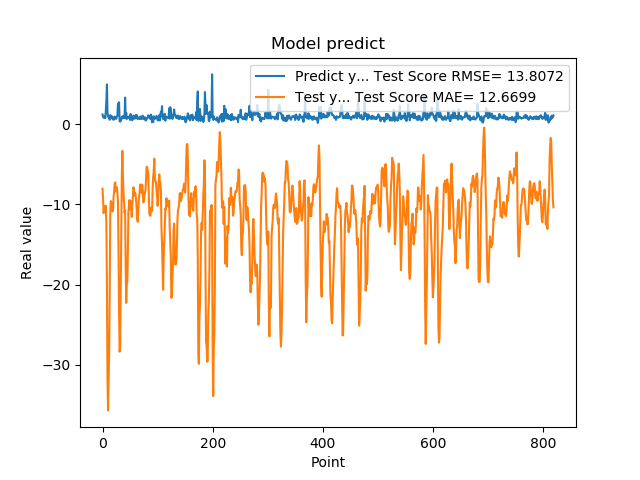

The file beside this chart, header and first rows:
1.201630949974060059e+00, -8.059307632667060517e+00
8.802530169486999512e-01, -9.403715839883853178e+00
8.531429767608642578e-01, -1.110032836944838941e+01
7.591750025749206543e-01, -1.021184222733581848e+01
1.005007982254028320e+00, -1.033654797149547377e+01
7.687720060348510742e-01, -1.078016623390745821e+01
1.740013241767883301e+00, -1.019653181386931351e+01
2.913533687591552734e+00, -1.257995397439202812e+01
4.963075160980224609e+00, -2.053272181722512713e+01
1.471215128898620605e+00, -3.176276276075568816e+01
1.000648975372314453e+00, -3.570025303930138705e+01
8.220189809799194336e-01, -3.239950557572706913e+01
9.362199902534482643e-01, -2.844313724636668894e+01
5.486897230148315430e-01, -2.100644709600188520e+01
1.111255049705505371e+00, -1.121654476516739152e+01
7.148039937019348145e-01, -9.578957446285702559e+00
1.052167057991027832e+00, -9.950814119026228255e+00
8.955980539321898304e-01, -9.896333982185682387e+00
7.769405245780944824e-01, -1.088532284020028840e+01
5.699509978294372559e-01, -1.079451168301584474e+01
8.244060277938842773e-01, -9.110802079959213984e+00
5.800840258598327637e-01, -8.469757935249710101e+00
9.488009810447691761e-01, -7.451800760704727189e+00
7.918390035629272461e-01, -7.252356870049178283e+00
6.937990188598632812e-01, -8.376709296560683526e+00
6.834830045700073242e-01, -8.322207320750958814e+00
9.433320164680479847e-01, -7.860887827017849716e+00
1.032713770866394043e+00, -8.568407776018787558e+00
2.556216001510620117e+00, -9.621329610448499992e+00
2.464895963668823242e+00, -1.563435512064891419e+01
2.728049993515014204e+00, -2.342933120292331850e+01
3.558506965637206476e-01, -2.837491950423545717e+01
3.262020051479339600e-01, -2.782948427643435352e+01
3.781589865684509277e-01, -2.124118380541197126e+01
6.306380033493041992e-01, -1.379488721672087692e+01
8.854129910469055176e-01, -6.680053640921891578e+00
9.743152856826782227e-01, -3.329722526285596729e+00
7.307389974594116211e-01, -6.535097038858790341e+00
9.521890282630921520e-01, -8.402722675973507194e+00
1.011654973030090332e+00, -9.633780568153682111e+00
7.643579840660095215e-01, -1.103185352095046312e+01
3.306220054626464844e+00, -1.076169891004275136e+01
7.543110251426696777e-01, -1.762196632501409965e+01
1.409499049186706321e+00, -2.228901978473372125e+01
6.401469707489013672e-01, -1.993586190837429939e+01
8.640019893646240234e-01, -1.973878643986030923e+01
8.469420075416564941e-01, -1.590655156116222280e+01
7.976629734039306641e-01, -1.090818000622936168e+01
9.555831551551821068e-01, -1.024228645681329830e+01
9.546210169792175293e-01, -9.458253181505755336e+00
5.251880288124084473e-01, -1.062109000844403894e+01
1.275226235389709695e+00, -9.606588707191264120e+00
8.355640172958374023e-01, -1.008814681991527173e+01
7.640249729156494141e-01, -1.155591805396425364e+01
4.752210080623626154e-01, -1.025184296736110667e+01
7.414129972457885742e-01, -8.854530669112651964e+00
1.069700956344604492e+00, -7.864881202275956440e+00
7.892770171165466309e-01, -8.058757122633036118e+00
6.914690136909484863e-01, -8.897999251411727428e+00
7.093830108642578125e-01, -8.583830560952433686e+00
1.115731000900268555e+00, -8.769924298011916974e+00
... 759 more rows
